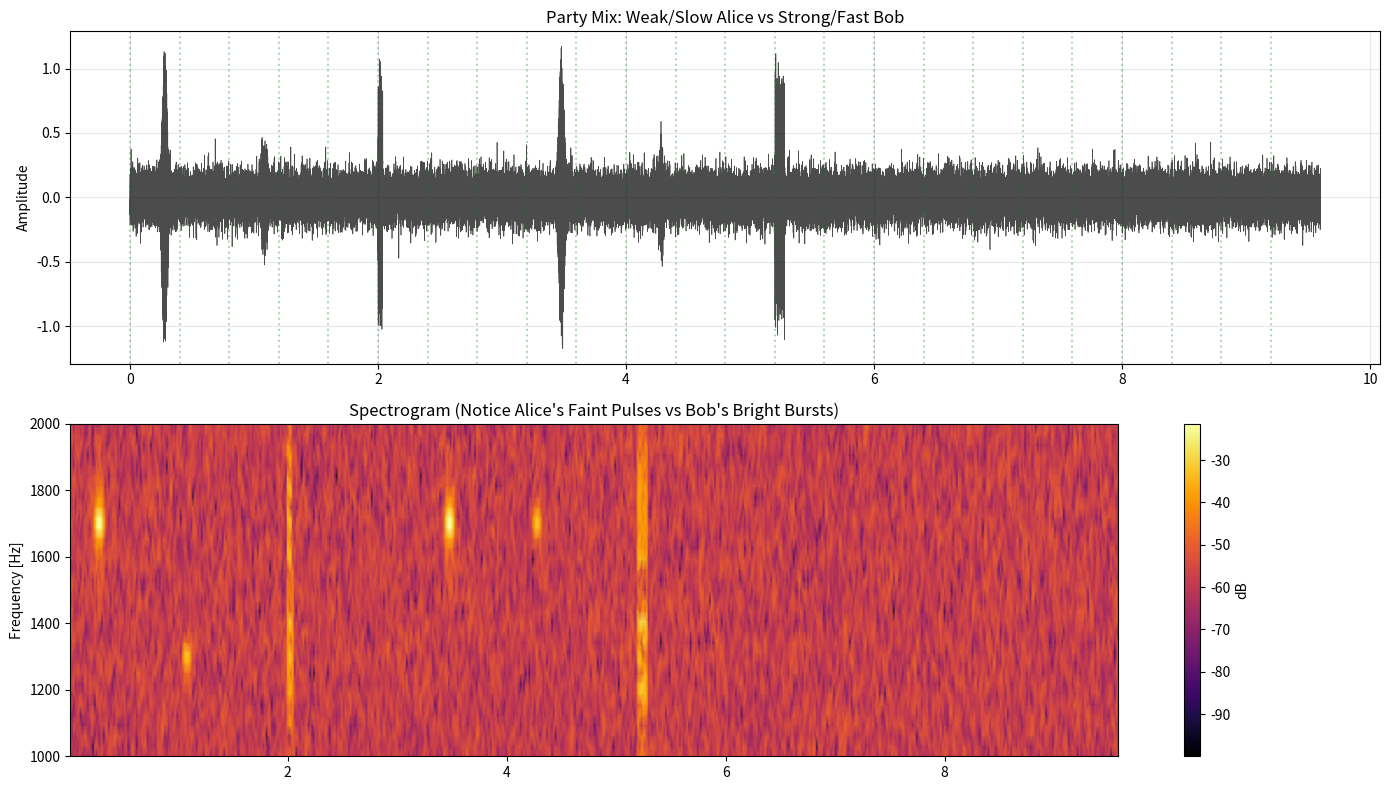

Python code for this plot:
import numpy as np
import matplotlib.pyplot as plt
from scipy import signal
from scipy.io import wavfile
import os

# Ensure data directory exists
os.makedirs('data', exist_ok=True)

SAMPLE_RATE = 8000
CENTER_FREQ = 1500
SPIN_OFFSET = 200

class SpinDigitonModem:
    def __init__(self, fs=SAMPLE_RATE):
        self.fs = fs
        
    def generate_pulse(self, spin='right', sigma=0.01, amplitude=1.0):
        t = np.linspace(-4*sigma, 4*sigma, int(8*sigma*self.fs))
        envelope = np.exp(-t**2 / (2 * sigma**2))
        freq = CENTER_FREQ + SPIN_OFFSET if spin == 'right' else CENTER_FREQ - SPIN_OFFSET
        return amplitude * envelope * np.cos(2 * np.pi * freq * t)

def generate_burst(t, t_start, modem, data_bits, bit_duration, amplitude=1.0):
    sig = np.zeros_like(t)
    current_t = t_start
    sigma = bit_duration / 5.0
    
    for bit in data_bits:
        spin = 'right' if bit == 1 else 'left'
        pulse = modem.generate_pulse(spin, sigma=sigma, amplitude=amplitude)
        
        start_idx = int((current_t + bit_duration/2) * SAMPLE_RATE)
        # Center the pulse in the bit slot
        start_idx -= len(pulse) // 2
        
        if start_idx >= 0 and start_idx + len(pulse) < len(sig):
            sig[start_idx:start_idx+len(pulse)] += pulse
            
        current_t += bit_duration
    return sig

def text_to_bits(text):
    bits = []
    for char in text:
        val = ord(char)
        for i in range(7, -1, -1):
            bits.append((val >> i) & 1)
    return bits

def simulate_party_mix():
    print("--- SPIN DIGITON PARTY MIX SIMULATION ---")
    print("Scenario: Mixed Speed Party with Spin Digiton Modem.")
    print("  1. ALICE (Far/Weak): -10dB SNR. Needs SLOW mode (Standard Pulses).")
    print("  2. BOB (Close/Strong): +20dB SNR. Uses FAST mode (Spin Bursts).")
    print("-" * 60)

    modem = SpinDigitonModem(SAMPLE_RATE)

    cycle_duration = 3.2 
    num_slots = 8
    slot_duration = cycle_duration / num_slots # 0.4s
    
    total_cycles = 3
    total_time = total_cycles * cycle_duration
    
    t = np.linspace(0, total_time, int(total_time * SAMPLE_RATE))
    sig_clean = np.zeros_like(t)
    
    # --- CYCLE 1: MASTER BEACON ---
    print("[0.0s] Cycle 1: Master CQ (Right Spin)")
    pulse_cq = modem.generate_pulse('right', sigma=0.02)
    idx_cq = int(0.2 * SAMPLE_RATE)
    sig_clean[idx_cq:idx_cq+len(pulse_cq)] += pulse_cq
    
    # --- ALICE (SLOW) in Slot 2 ---
    # Alice is weak (0.3 amplitude). She sends a standard pulse (Right Spin) to join.
    print(f"[{slot_duration*2:.2f}s] Slot 2: Alice (Weak) Joins (Standard Pulse)")
    pulse_alice = modem.generate_pulse('left', sigma=0.02, amplitude=0.3)
    idx_alice = int((slot_duration*2 + 0.2) * SAMPLE_RATE)
    sig_clean[idx_alice:idx_alice+len(pulse_alice)] += pulse_alice
    
    # --- BOB (FAST) in Slot 5 ---
    # Bob is strong (1.0). He sends a Fast Burst to join.
    print(f"[{slot_duration*5:.2f}s] Slot 5: Bob (Strong) Joins (Fast Burst)")
    bits_bob_join = [1,0,1,0,1,0,1,0] # 0xAA
    sig_clean += generate_burst(t, slot_duration*5, modem, bits_bob_join, 0.005, amplitude=1.0)
    
    # --- CYCLE 2: MASTER GRANTS ---
    print(f"[{cycle_duration:.2f}s] Cycle 2: Master CQ")
    idx_cq2 = int((cycle_duration + 0.2) * SAMPLE_RATE)
    sig_clean[idx_cq2:idx_cq2+len(pulse_cq)] += pulse_cq
    
    # Master Grants Alice (Slow) in Slot 2
    # Master Grants Bob (Fast) in Slot 5
    
    # --- ALICE SENDS DATA (SLOW) ---
    # Alice sends 1 bit per slot? Or just standard pulses.
    # Let's say she sends "1" (Right Spin) in Slot 2.
    print(f"[{cycle_duration + slot_duration*2:.2f}s] Slot 2: Alice sends Data '1' (Slow)")
    pulse_alice_data = modem.generate_pulse('right', sigma=0.02, amplitude=0.3)
    idx_alice_d = int((cycle_duration + slot_duration*2 + 0.2) * SAMPLE_RATE)
    sig_clean[idx_alice_d:idx_alice_d+len(pulse_alice_data)] += pulse_alice_data
    
    # --- BOB SENDS DATA (FAST) ---
    # Bob sends "HI" in Slot 5.
    print(f"[{cycle_duration + slot_duration*5:.2f}s] Slot 5: Bob sends 'HI' (Fast)")
    bits_hi = text_to_bits("HI")
    sig_clean += generate_burst(t, cycle_duration + slot_duration*5, modem, bits_hi, 0.005, amplitude=1.0)

    # --- NOISE ---
    # We add noise relative to the weak signal.
    # Alice is 0.3. -10dB means Noise Power is 10x Signal Power.
    # Signal Power ~ 0.3^2 = 0.09.
    # Noise Power = 0.9.
    # Noise Amp = sqrt(0.9) = 0.95.
    # This will bury Alice but Bob (1.0) will be visible (SNR ~ 0dB).
    # Let's be kinder for the demo so we can see Alice.
    # Let's say Noise is 0.1 (Alice SNR ~ 10dB, Bob SNR ~ 20dB).
    noise = np.random.normal(0, 0.1, len(t))
    sig_noisy = sig_clean + noise

    # --- SAVE WAV ---
    wav_data = sig_noisy / np.max(np.abs(sig_noisy))
    wavfile.write('data/digiton_party_mix_spin.wav', SAMPLE_RATE, (wav_data * 32767).astype(np.int16))
    print("Saved audio to data/digiton_party_mix_spin.wav")

    # --- VISUALIZATION ---
    plt.figure(figsize=(14, 8))
    
    plt.subplot(2, 1, 1)
    plt.plot(t, sig_noisy, 'k', linewidth=0.5, alpha=0.7)
    plt.title("Party Mix: Weak/Slow Alice vs Strong/Fast Bob")
    plt.ylabel("Amplitude")
    plt.grid(True, alpha=0.3)
    
    # Draw Slot Boundaries
    for i in range(int(total_cycles * num_slots)):
        plt.axvline(i * slot_duration, color='g', linestyle=':', alpha=0.3)

    plt.subplot(2, 1, 2)
    f, t_spec, Sxx = signal.spectrogram(sig_noisy, SAMPLE_RATE, nperseg=256, noverlap=128)
    plt.pcolormesh(t_spec, f, 10 * np.log10(Sxx + 1e-10), shading='gouraud', cmap='inferno')
    plt.ylabel('Frequency [Hz]')
    plt.ylim(1000, 2000)
    plt.title("Spectrogram (Notice Alice's Faint Pulses vs Bob's Bright Bursts)")
    plt.colorbar(label='dB')
    
    plt.tight_layout()
    plt.savefig('data/digiton_party_mix_spin.png')
    print("Saved plot to data/digiton_party_mix_spin.png")

if __name__ == "__main__":
    simulate_party_mix()


